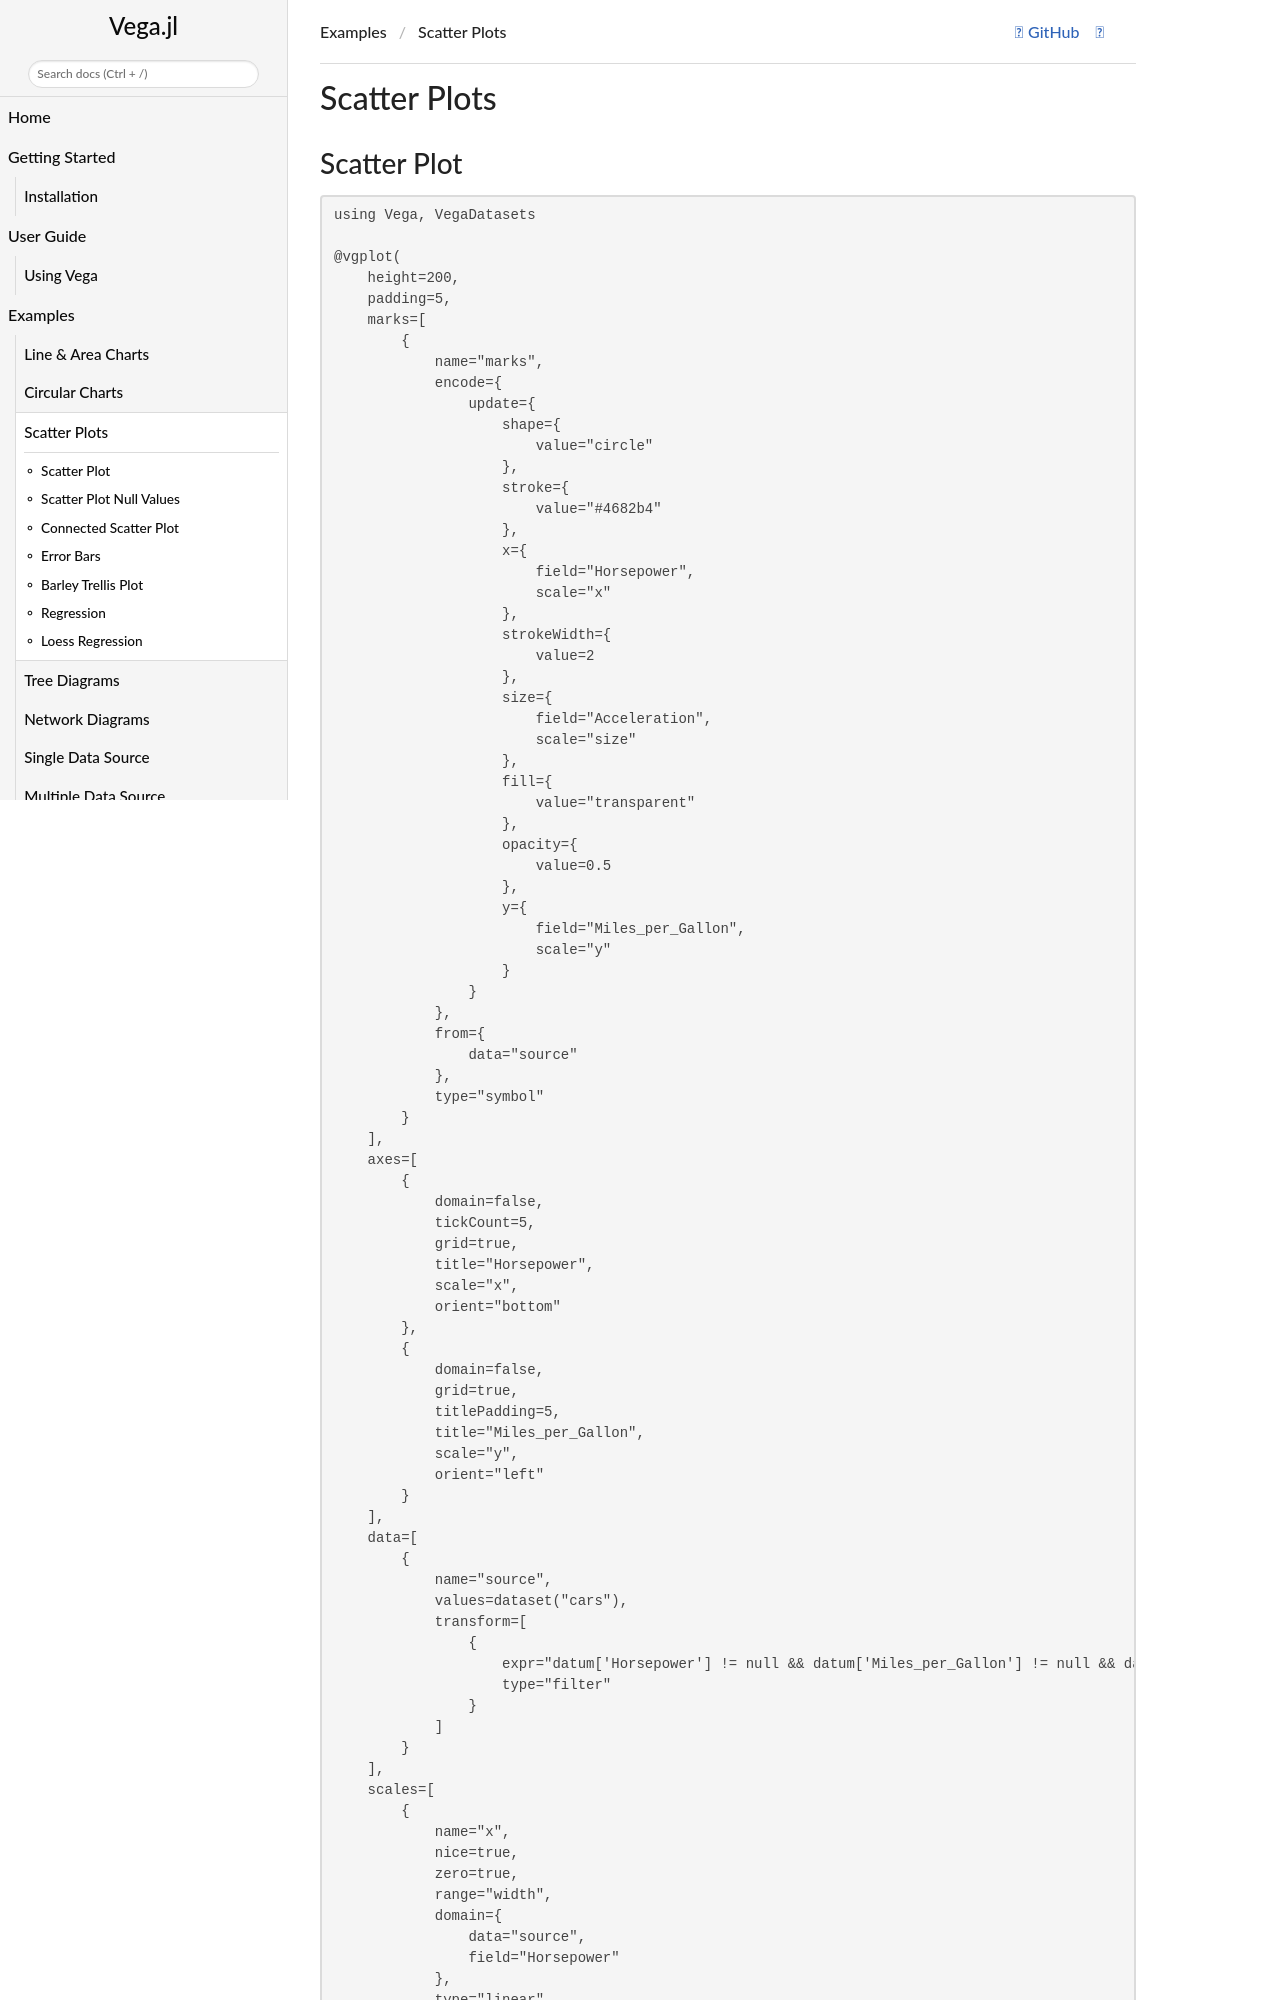

repository: queryverse/Vega.jl · page: dev/examples/examples_vega_scatter_plots/index.html · generator: jekyll

# Scatter Plots

## Scatter Plot

```@example
using Vega, VegaDatasets

@vgplot(    
    height=200,
    padding=5,
    marks=[
        {
            name="marks",
            encode={
                update={
                    shape={
                        value="circle"
                    },
                    stroke={
                        value="#4682b4"
                    },
                    x={
                        field="Horsepower",
                        scale="x"
                    },
                    strokeWidth={
                        value=2
                    },
                    size={
                        field="Acceleration",
                        scale="size"
                    },
                    fill={
                        value="transparent"
                    },
                    opacity={
                        value=0.5
                    },
                    y={
                        field="Miles_per_Gallon",
                        scale="y"
                    }
                }
            },
            from={
                data="source"
            },
            type="symbol"
        }
    ],
    axes=[
        {
            domain=false,
            tickCount=5,
            grid=true,
            title="Horsepower",
            scale="x",
            orient="bottom"
        },
        {
            domain=false,
            grid=true,
            titlePadding=5,
            title="Miles_per_Gallon",
            scale="y",
            orient="left"
        }
    ],
    data=[
        {
            name="source",
            values=dataset("cars"),
            transform=[
                {
                    expr="datum['Horsepower'] != null && datum['Miles_per_Gallon'] != null && datum['Acceleration'] != null",
                    type="filter"
                }
            ]
        }
    ],
    scales=[
        {
            name="x",
            nice=true,
            zero=true,
            range="width",
            domain={
                data="source",
